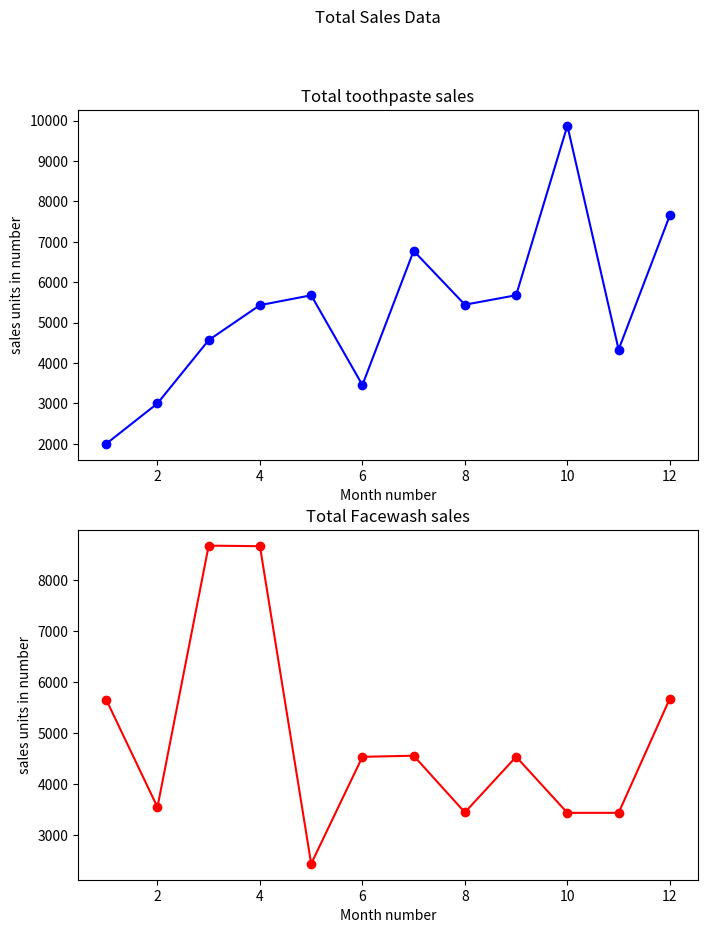

Python code for this plot:
# Program for displaying subplots

import matplotlib.pyplot as plt
import pandas as pd

#Data for Graph
data = {
        'Month': [1, 2, 3, 4, 5, 6, 7, 8, 9, 10, 11, 12],
        'Toothpaste': [2000, 3000, 4567, 5433, 5677, 3455, 6776, 5444, 5678, 9877, 4332, 7655],
        'Facewash': [5655, 3545, 8676, 8665, 2434, 4533, 4555, 3443, 4534, 3434, 3434, 5676]
}
#Creating Dataframe
df = pd.DataFrame(data)
#converting pandas series into Numpy array
months = df['Month'].values
toothpaste = df['Toothpaste'].values
facewash = df['Facewash'].values
#2 rows and 1 column with figure width of 8 and height of 10 inches
fig, axes = plt.subplots(2, 1, figsize=(8,10))
fig.suptitle("Total Sales Data")
#customization of subplot 1
axes[0].plot(months, toothpaste, marker = 'o', color = 'b', label = 'toothpaste sales data')
axes[0].set_xlabel('Month number')
axes[0].set_ylabel('sales units in number')
axes[0].set_title('Total toothpaste sales')
#customization of subplot 2
axes[1].plot(months, facewash, marker = 'o', color = 'r', label = 'facewash sales data')
axes[1].set_xlabel('Month number')
axes[1].set_ylabel('sales units in number')
axes[1].set_title('Total Facewash sales')

plt.show()


